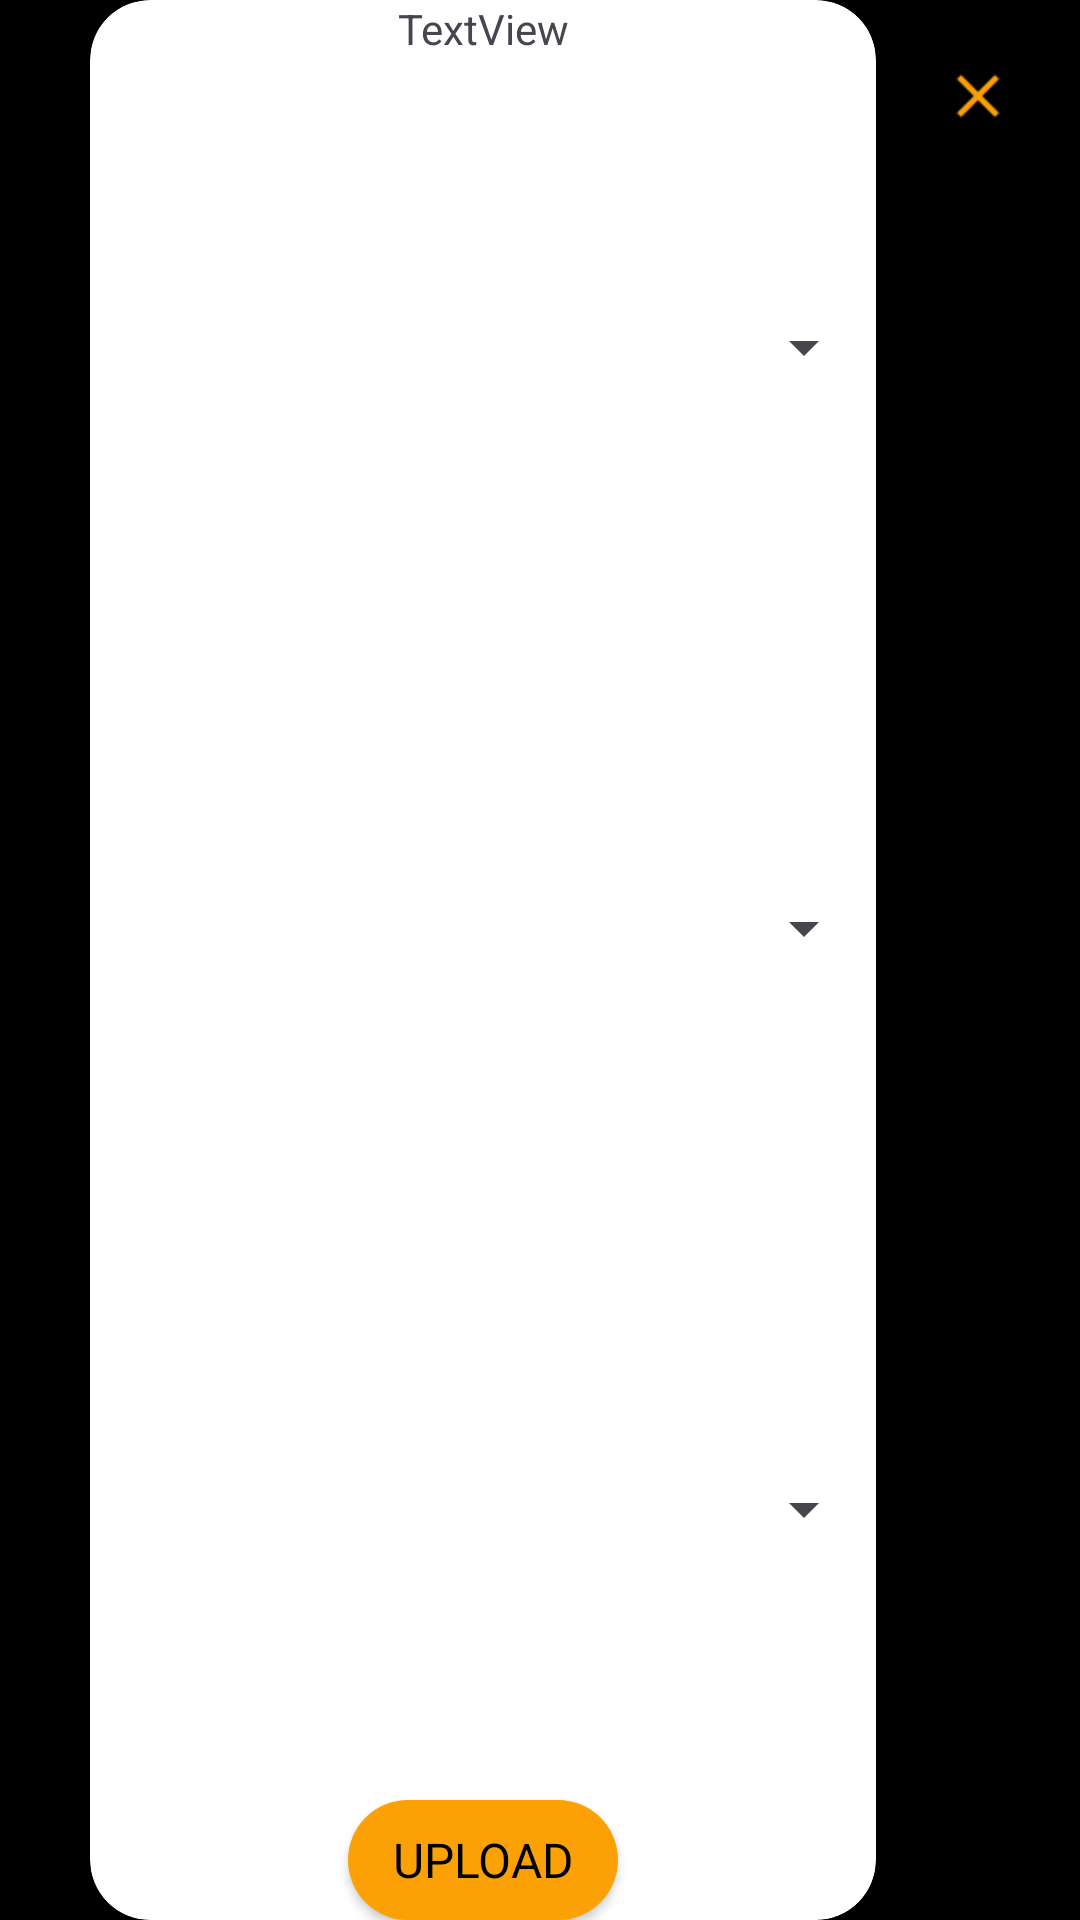

Layout XML and referenced resources for this Android screen:
<!-- AndroidManifest.xml: application theme Theme.Texi -->
<!-- res/layout/dialog_filter_textbooks.xml -->
<?xml version="1.0" encoding="utf-8"?>
<androidx.constraintlayout.widget.ConstraintLayout xmlns:android="http://schemas.android.com/apk/res/android"
    xmlns:app="http://schemas.android.com/apk/res-auto"
    xmlns:tools="http://schemas.android.com/tools"
    android:id="@+id/cl_filter_textbooks"
    style="@style/FragmentScreen"
    android:paddingEnd="0dp">

    <androidx.cardview.widget.CardView
        android:id="@+id/cv_filter_textbooks_container"
        android:layout_width="0dp"
        android:layout_height="0dp"
        app:cardBackgroundColor="@color/white"
        app:cardCornerRadius="20dp"
        app:layout_constraintBottom_toBottomOf="parent"
        app:layout_constraintEnd_toStartOf="@+id/ib_filter_textbooks_close_filter_options"
        app:layout_constraintStart_toStartOf="parent"
        app:layout_constraintTop_toTopOf="parent">

        <androidx.constraintlayout.widget.ConstraintLayout
            android:id="@+id/cl_filter_textbooks_container"
            android:layout_width="match_parent"
            android:layout_height="match_parent" >

            <TextView
                android:id="@+id/tv_filter_textbooks_heading"
                style="@style/AlternatePrimaryHeadingText"
                android:layout_width="wrap_content"
                android:layout_height="wrap_content"
                android:text="TextView"
                app:layout_constraintBottom_toTopOf="@+id/sp_filter_textbooks_university_option"
                app:layout_constraintEnd_toEndOf="parent"
                app:layout_constraintStart_toStartOf="parent"
                app:layout_constraintTop_toTopOf="parent" />

            <Spinner
                android:id="@+id/sp_filter_textbooks_university_option"
                style="@style/FilterSpinner"
                android:textColor="@color/white"
                app:layout_constraintBottom_toTopOf="@+id/sp_filter_textbooks_field_option"
                app:layout_constraintEnd_toEndOf="parent"
                app:layout_constraintStart_toStartOf="parent"
                app:layout_constraintTop_toBottomOf="@+id/tv_filter_textbooks_heading" />

            <Spinner
                android:id="@+id/sp_filter_textbooks_field_option"
                style="@style/FilterSpinner"
                app:layout_constraintBottom_toTopOf="@+id/sp_filter_textbooks_degree_option"
                app:layout_constraintEnd_toEndOf="parent"
                app:layout_constraintStart_toStartOf="parent"
                app:layout_constraintTop_toBottomOf="@+id/sp_filter_textbooks_university_option" />

            <Spinner
                android:id="@+id/sp_filter_textbooks_degree_option"
                style="@style/FilterSpinner"
                app:layout_constraintBottom_toTopOf="@+id/btn_filter_textbooks_submit"
                app:layout_constraintEnd_toEndOf="parent"
                app:layout_constraintStart_toStartOf="parent"
                app:layout_constraintTop_toBottomOf="@+id/sp_filter_textbooks_field_option" />

            <Button
                android:id="@+id/btn_filter_textbooks_submit"
                style="@style/DefaultPrimaryButton"
                android:layout_width="wrap_content"
                android:layout_height="wrap_content"
                android:text="@string/upload"
                app:layout_constraintBottom_toBottomOf="parent"
                app:layout_constraintEnd_toEndOf="parent"
                app:layout_constraintStart_toStartOf="parent"
                app:layout_constraintTop_toBottomOf="@+id/sp_filter_textbooks_degree_option" />
        </androidx.constraintlayout.widget.ConstraintLayout>

    </androidx.cardview.widget.CardView>

    <ImageButton
        android:id="@+id/ib_filter_textbooks_close_filter_options"
        style="@style/LargeIcon"
        android:layout_width="wrap_content"
        android:layout_height="wrap_content"
        app:layout_constraintEnd_toEndOf="parent"
        app:layout_constraintTop_toTopOf="parent"
        app:srcCompat="@drawable/ic_filter_textbooks_close_filter_options" />

</androidx.constraintlayout.widget.ConstraintLayout>
<!-- resources referenced by this layout -->
<resources>
  <color name="white">#FFFFFF</color>
  <!-- drawable ic_filter_textbooks_close_filter_options: png bitmap (drawable, 528 bytes) -->
  <string name="upload">Upload</string>
  <style name="DefaultPrimaryButton">
          <item name="android:textSize">@dimen/small_heading_text_size</item>
          <item name="android:fontFamily">@font/open_sans_regular</item>
          <item name="android:minWidth">@dimen/default_button_width</item>
          <item name="android:minHeight">@dimen/default_button_height</item>
          <item name="android:textColor">@color/black</item>
          <item name="android:background">@drawable/bg_primary_button_states</item>
          <item name="backgroundTint">@null</item>
          <item name="android:gravity">center</item>
      </style>
  <style name="FragmentScreen">
          <item name="android:layout_width">match_parent</item>
          <item name="android:layout_height">match_parent</item>
          <item name="android:paddingStart">@dimen/default_horizontal_padding</item>
          <item name="android:paddingEnd">@dimen/default_horizontal_padding</item>
      </style>
  <style name="LargeIcon">
          <item name="android:layout_width">wrap_content</item>
          <item name="android:layout_height">wrap_content</item>
          <item name="android:backgroundTint">@color/transparent</item>
          <item name="android:scaleType">centerCrop</item>
          <item name="android:scaleX">@dimen/large_icon_scale</item>
          <item name="android:scaleY">@dimen/large_icon_scale</item>
      </style>
  <style name="Theme.Texi" parent="Base.Theme.Texi" />
  <dimen name="small_heading_text_size">16sp</dimen>
  <dimen name="default_button_width">90dp</dimen>
  <dimen name="default_button_height">40dp</dimen>
  <color name="black">#000000</color>
  <!-- drawable bg_primary_button_states (drawable) -->
  <?xml version="1.0" encoding="utf-8"?>
  <selector xmlns:android="http://schemas.android.com/apk/res/android">
      <item android:state_pressed="true">
          <shape>
              <solid android:color="@color/medium_yellow"/>
              <corners android:radius="@dimen/button_radius"/>
          </shape>
      </item>
  
  
      <item android:state_enabled="false">
          <shape>
              <solid android:color="@color/disabled"/>
              <corners android:radius="@dimen/button_radius"/>
          </shape>
      </item>
  
      <item>
          <shape>
              <solid android:color="@color/yellow"/>
              <corners android:radius="@dimen/button_radius"/>
          </shape>
      </item>
  </selector>
  <dimen name="default_horizontal_padding">30dp</dimen>
  <color name="transparent">@android:color/transparent</color>
  <dimen name="large_icon_scale">0.55</dimen>
  <style name="Base.Theme.Texi" parent="Theme.Material3.DayNight.NoActionBar">
          <item name="android:colorBackground">@color/black</item>
          <item name="colorPrimary">@color/yellow</item>
      </style>
  <color name="medium_yellow">#D68800</color>
  <dimen name="button_radius">100dp</dimen>
  <color name="disabled">#333333</color>
  <color name="yellow">#FCA105</color>
</resources>
